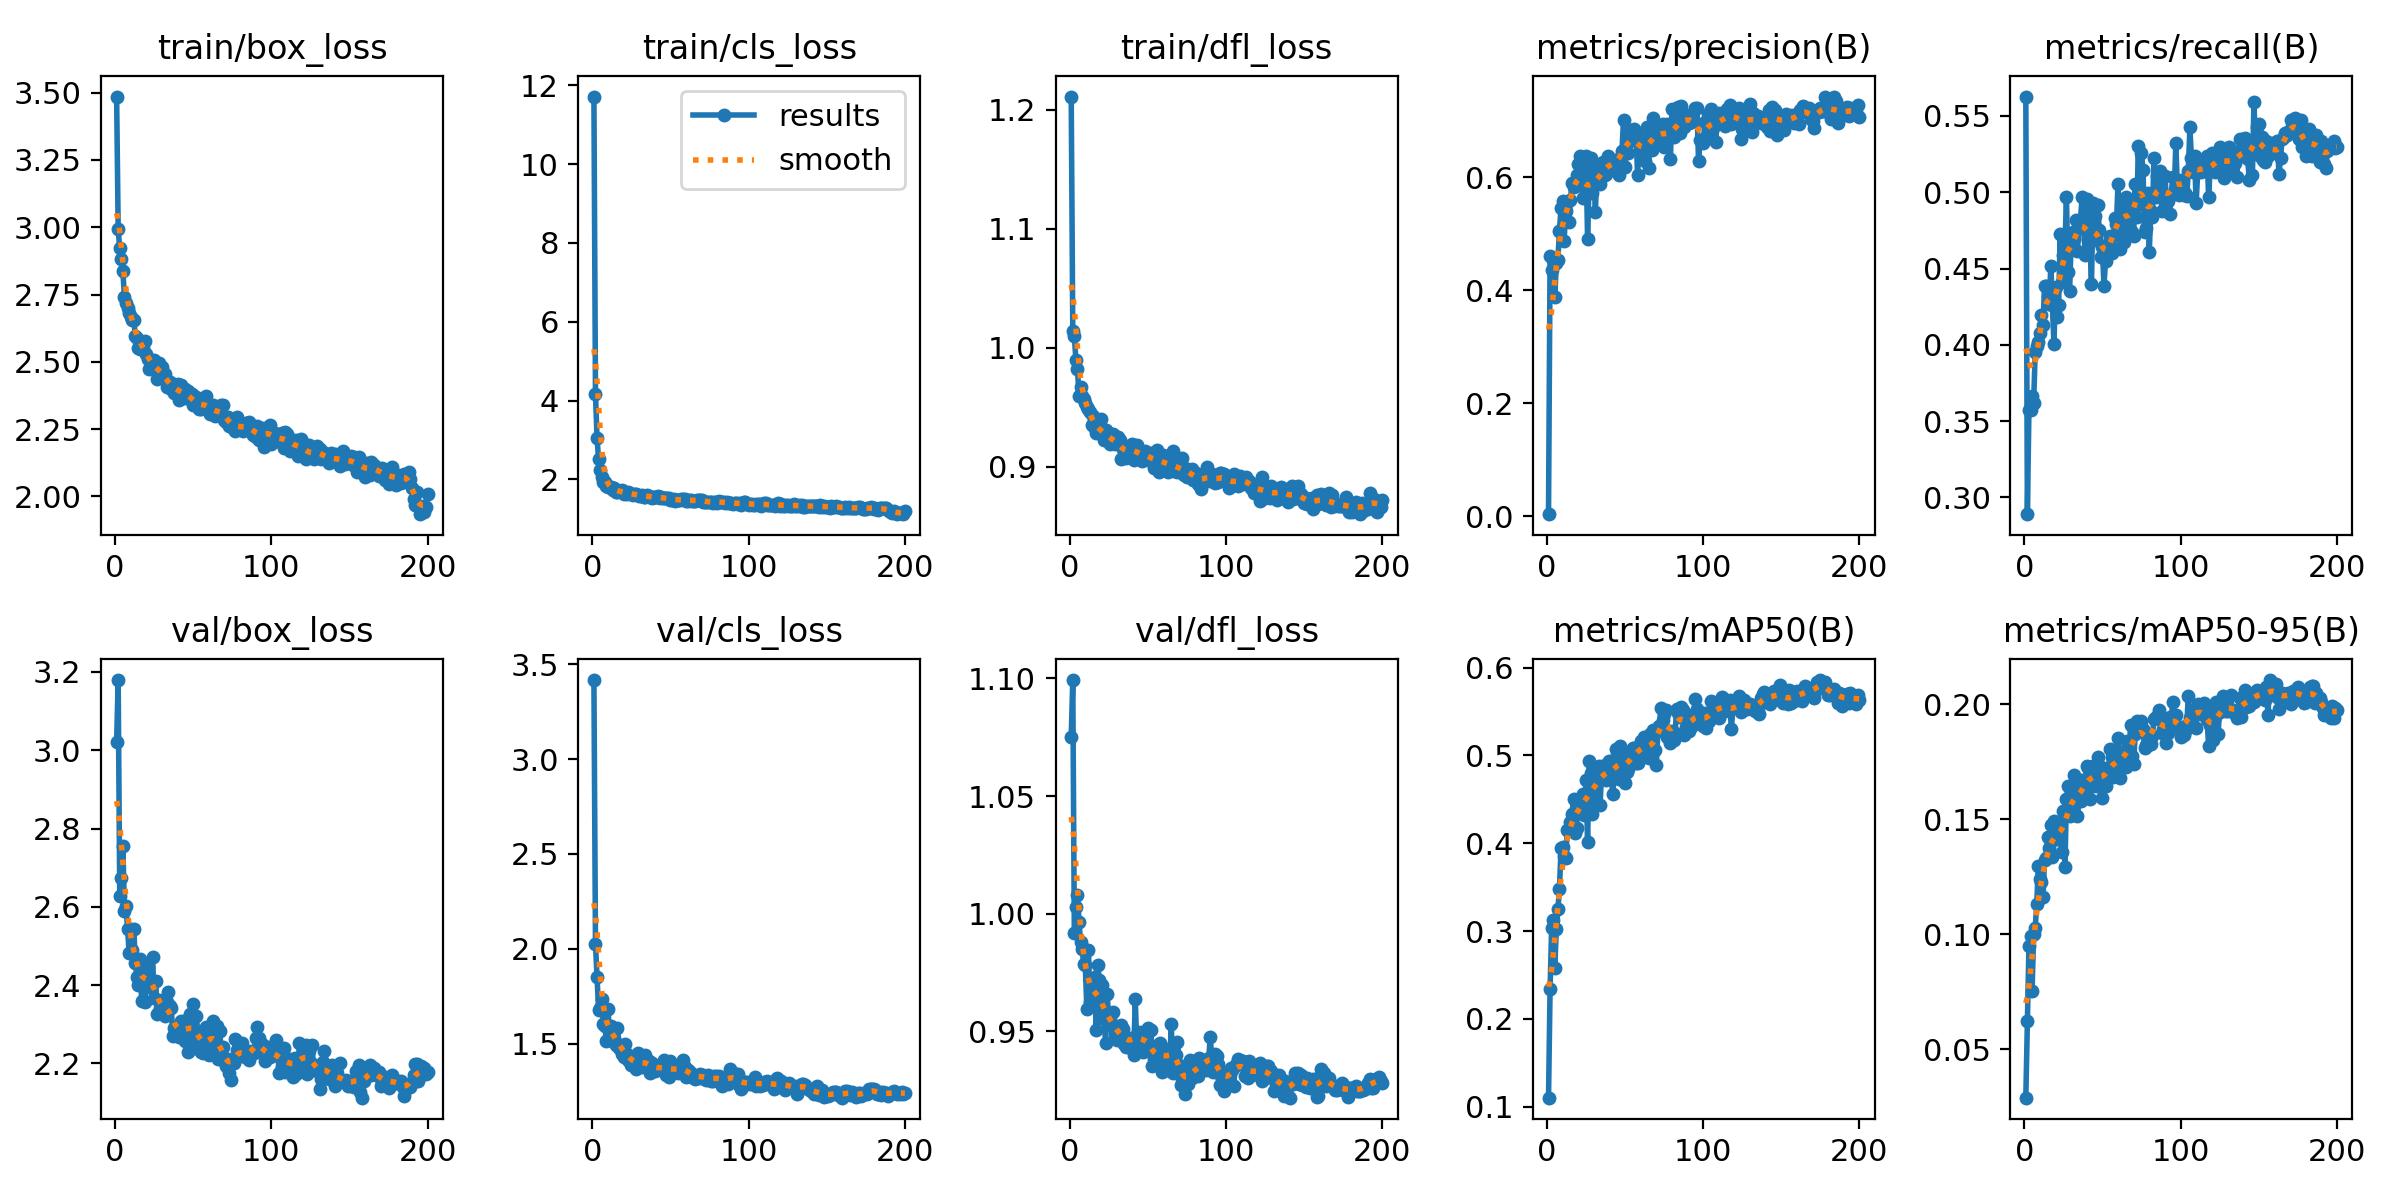

Source data for this figure (header and first rows):
epoch, time, train/box_loss, train/cls_loss, train/dfl_loss, metrics/precision(B), metrics/recall(B), metrics/mAP50(B), metrics/mAP50-95(B), val/box_loss, val/cls_loss, val/dfl_loss, lr/pg0, lr/pg1, lr/pg2
1, 3.765, 3.485, 11.71, 1.211, 0.00379, 0.5627, 0.1104, 0.02899, 3.02, 3.417, 1.075, 0.0006589, 0.0006589, 0.0006589
2, 7.258, 2.992, 4.173, 1.014, 0.4608, 0.289, 0.2342, 0.06233, 3.179, 2.027, 1.099, 0.001319, 0.001319, 0.001319
3, 10.65, 2.921, 3.041, 1.009, 0.4365, 0.3574, 0.304, 0.09493, 2.628, 1.851, 0.992, 0.001973, 0.001973, 0.001973
4, 14.04, 2.883, 2.507, 0.9899, 0.4541, 0.3574, 0.3128, 0.09918, 2.674, 1.675, 1.003, 0.00197, 0.00197, 0.00197
5, 17.35, 2.838, 2.249, 0.982, 0.3883, 0.3663, 0.2585, 0.0754, 2.755, 1.687, 1.008, 0.00196, 0.00196, 0.00196
6, 20.7, 2.742, 2.063, 0.9592, 0.4479, 0.3619, 0.3023, 0.09997, 2.59, 1.736, 0.9965, 0.00195, 0.00195, 0.00195
7, 23.98, 2.72, 1.945, 0.9672, 0.4546, 0.3954, 0.325, 0.1027, 2.602, 1.606, 0.9878, 0.001941, 0.001941, 0.001941
8, 27.4, 2.7, 1.936, 0.9593, 0.5047, 0.3991, 0.3482, 0.1132, 2.544, 1.593, 0.985, 0.001931, 0.001931, 0.001931
9, 30.73, 2.682, 1.845, 0.9573, 0.5464, 0.4018, 0.3943, 0.1297, 2.482, 1.513, 0.9785, 0.001921, 0.001921, 0.001921
10, 34.07, 2.668, 1.82, 0.9535, 0.5579, 0.4079, 0.3955, 0.1241, 2.544, 1.684, 0.9781, 0.001911, 0.001911, 0.001911
11, 37.26, 2.656, 1.807, 0.9502, 0.4882, 0.4194, 0.3857, 0.1229, 2.491, 1.553, 0.9596, 0.001901, 0.001901, 0.001901
12, 40.34, 2.655, 1.805, 0.9485, 0.5409, 0.4132, 0.3833, 0.1164, 2.542, 1.595, 0.9848, 0.001891, 0.001891, 0.001891
13, 43.52, 2.597, 1.722, 0.9458, 0.5566, 0.4385, 0.4155, 0.1325, 2.455, 1.516, 0.9627, 0.001881, 0.001881, 0.001881
14, 46.75, 2.588, 1.775, 0.9352, 0.5206, 0.4385, 0.4155, 0.133, 2.421, 1.528, 0.9622, 0.001871, 0.001871, 0.001871
15, 49.98, 2.553, 1.67, 0.9423, 0.5591, 0.4322, 0.4247, 0.1425, 2.399, 1.491, 0.9669, 0.001861, 0.001861, 0.001861
16, 53.11, 2.548, 1.684, 0.9328, 0.59, 0.4269, 0.4339, 0.1374, 2.468, 1.583, 0.9733, 0.001852, 0.001852, 0.001852
17, 56.2, 2.573, 1.717, 0.9281, 0.583, 0.4518, 0.4501, 0.1474, 2.36, 1.478, 0.9508, 0.001842, 0.001842, 0.001842
18, 59.47, 2.553, 1.699, 0.9299, 0.5893, 0.4259, 0.4119, 0.1334, 2.451, 1.485, 0.9781, 0.001832, 0.001832, 0.001832
19, 62.63, 2.579, 1.726, 0.9322, 0.6037, 0.4005, 0.4176, 0.1493, 2.357, 1.444, 0.9717, 0.001822, 0.001822, 0.001822
20, 65.77, 2.53, 1.642, 0.9397, 0.623, 0.4377, 0.4503, 0.1416, 2.448, 1.427, 0.9557, 0.001812, 0.001812, 0.001812
21, 68.95, 2.511, 1.685, 0.9273, 0.6371, 0.4184, 0.4459, 0.1416, 2.447, 1.496, 0.9698, 0.001802, 0.001802, 0.001802
22, 72.12, 2.475, 1.627, 0.9225, 0.5857, 0.4259, 0.4422, 0.144, 2.394, 1.447, 0.9559, 0.001792, 0.001792, 0.001792
23, 75.31, 2.499, 1.67, 0.9306, 0.5638, 0.4728, 0.4556, 0.1489, 2.396, 1.411, 0.9451, 0.001782, 0.001782, 0.001782
24, 78.66, 2.478, 1.645, 0.9261, 0.589, 0.4411, 0.4325, 0.1359, 2.473, 1.426, 0.9659, 0.001772, 0.001772, 0.001772
25, 81.86, 2.507, 1.64, 0.9282, 0.6373, 0.4588, 0.4726, 0.1535, 2.368, 1.389, 0.9553, 0.001762, 0.001762, 0.001762
26, 85.12, 2.483, 1.613, 0.9192, 0.491, 0.4639, 0.4018, 0.1291, 2.41, 1.426, 0.9554, 0.001752, 0.001752, 0.001752
27, 88.38, 2.436, 1.629, 0.9203, 0.5943, 0.4968, 0.4942, 0.1586, 2.326, 1.392, 0.9524, 0.001743, 0.001743, 0.001743
28, 91.72, 2.497, 1.624, 0.9271, 0.6339, 0.4474, 0.4797, 0.1646, 2.363, 1.368, 0.9583, 0.001733, 0.001733, 0.001733
29, 95.15, 2.452, 1.601, 0.9187, 0.5721, 0.4354, 0.4331, 0.1514, 2.341, 1.448, 0.9489, 0.001723, 0.001723, 0.001723
30, 98.41, 2.481, 1.586, 0.9213, 0.6122, 0.4662, 0.4628, 0.155, 2.333, 1.38, 0.9464, 0.001713, 0.001713, 0.001713
31, 101.7, 2.453, 1.58, 0.9253, 0.5381, 0.474, 0.4547, 0.1562, 2.337, 1.409, 0.9486, 0.001703, 0.001703, 0.001703
32, 104.9, 2.455, 1.6, 0.9227, 0.622, 0.4702, 0.4851, 0.1693, 2.321, 1.378, 0.9485, 0.001693, 0.001693, 0.001693
33, 108.4, 2.405, 1.56, 0.9067, 0.5987, 0.4816, 0.4882, 0.1642, 2.358, 1.388, 0.9529, 0.001683, 0.001683, 0.001683
34, 111.6, 2.425, 1.566, 0.9153, 0.5878, 0.4613, 0.4434, 0.1513, 2.381, 1.439, 0.9509, 0.001673, 0.001673, 0.001673
35, 114.7, 2.425, 1.603, 0.9135, 0.6187, 0.4765, 0.4821, 0.1578, 2.347, 1.406, 0.9446, 0.001663, 0.001663, 0.001663
36, 117.9, 2.399, 1.577, 0.9073, 0.6272, 0.4819, 0.4874, 0.158, 2.341, 1.41, 0.9433, 0.001654, 0.001654, 0.001654
37, 121.2, 2.419, 1.557, 0.9108, 0.6049, 0.4967, 0.4894, 0.167, 2.269, 1.345, 0.9464, 0.001644, 0.001644, 0.001644
38, 124.4, 2.383, 1.53, 0.9169, 0.6057, 0.4803, 0.4716, 0.1618, 2.292, 1.399, 0.9456, 0.001634, 0.001634, 0.001634
39, 127.5, 2.402, 1.565, 0.9183, 0.638, 0.4588, 0.4758, 0.1656, 2.279, 1.369, 0.9474, 0.001624, 0.001624, 0.001624
40, 130.7, 2.416, 1.544, 0.9187, 0.6237, 0.4957, 0.4938, 0.1732, 2.279, 1.355, 0.9427, 0.001614, 0.001614, 0.001614
41, 133.9, 2.36, 1.565, 0.9053, 0.6255, 0.4689, 0.4862, 0.1722, 2.266, 1.359, 0.9401, 0.001604, 0.001604, 0.001604
42, 136.9, 2.416, 1.573, 0.9155, 0.6153, 0.4677, 0.4565, 0.159, 2.308, 1.381, 0.9637, 0.001594, 0.001594, 0.001594
43, 140.1, 2.379, 1.54, 0.9185, 0.6306, 0.4398, 0.4742, 0.1645, 2.289, 1.376, 0.9426, 0.001584, 0.001584, 0.001584
44, 143.2, 2.366, 1.544, 0.9084, 0.6223, 0.4928, 0.5079, 0.1731, 2.309, 1.377, 0.9498, 0.001574, 0.001574, 0.001574
45, 146.6, 2.398, 1.517, 0.9095, 0.6256, 0.4842, 0.5009, 0.1708, 2.257, 1.371, 0.9422, 0.001564, 0.001564, 0.001564
46, 149.8, 2.365, 1.54, 0.9048, 0.6034, 0.4705, 0.4734, 0.1645, 2.31, 1.415, 0.9496, 0.001554, 0.001554, 0.001554
47, 153, 2.393, 1.522, 0.9121, 0.6349, 0.4918, 0.5103, 0.1771, 2.229, 1.337, 0.9413, 0.001545, 0.001545, 0.001545
48, 156.3, 2.371, 1.521, 0.9129, 0.6469, 0.4753, 0.4875, 0.1656, 2.325, 1.366, 0.9493, 0.001535, 0.001535, 0.001535
49, 159.7, 2.379, 1.521, 0.9127, 0.7011, 0.4578, 0.4985, 0.1726, 2.292, 1.326, 0.9461, 0.001525, 0.001525, 0.001525
50, 163, 2.338, 1.471, 0.9054, 0.6185, 0.4639, 0.4682, 0.1593, 2.351, 1.406, 0.9515, 0.001515, 0.001515, 0.001515
51, 166.3, 2.339, 1.484, 0.9076, 0.6684, 0.4385, 0.4807, 0.1697, 2.238, 1.369, 0.942, 0.001505, 0.001505, 0.001505
52, 169.5, 2.37, 1.511, 0.9113, 0.6427, 0.455, 0.4841, 0.1645, 2.32, 1.382, 0.9506, 0.001495, 0.001495, 0.001495
53, 172.7, 2.334, 1.458, 0.9049, 0.6651, 0.4639, 0.501, 0.1723, 2.278, 1.349, 0.9355, 0.001485, 0.001485, 0.001485
54, 175.8, 2.325, 1.475, 0.8986, 0.6832, 0.4673, 0.5054, 0.1696, 2.262, 1.357, 0.9383, 0.001475, 0.001475, 0.001475
55, 179, 2.325, 1.478, 0.9095, 0.6843, 0.4715, 0.5082, 0.1808, 2.228, 1.343, 0.9361, 0.001465, 0.001465, 0.001465
56, 182.3, 2.345, 1.491, 0.9143, 0.6848, 0.4601, 0.5084, 0.1772, 2.225, 1.37, 0.9376, 0.001455, 0.001455, 0.001455
57, 185.5, 2.347, 1.499, 0.8956, 0.6789, 0.4626, 0.4912, 0.1686, 2.234, 1.369, 0.9448, 0.001446, 0.001446, 0.001446
58, 188.7, 2.374, 1.506, 0.9101, 0.605, 0.4833, 0.4918, 0.172, 2.293, 1.411, 0.9453, 0.001436, 0.001436, 0.001436
59, 191.9, 2.341, 1.498, 0.8977, 0.6672, 0.4791, 0.5082, 0.1729, 2.246, 1.374, 0.9329, 0.001426, 0.001426, 0.001426
60, 195.1, 2.329, 1.457, 0.9102, 0.6475, 0.5057, 0.5167, 0.1852, 2.221, 1.324, 0.9431, 0.001416, 0.001416, 0.001416
... 140 more rows
